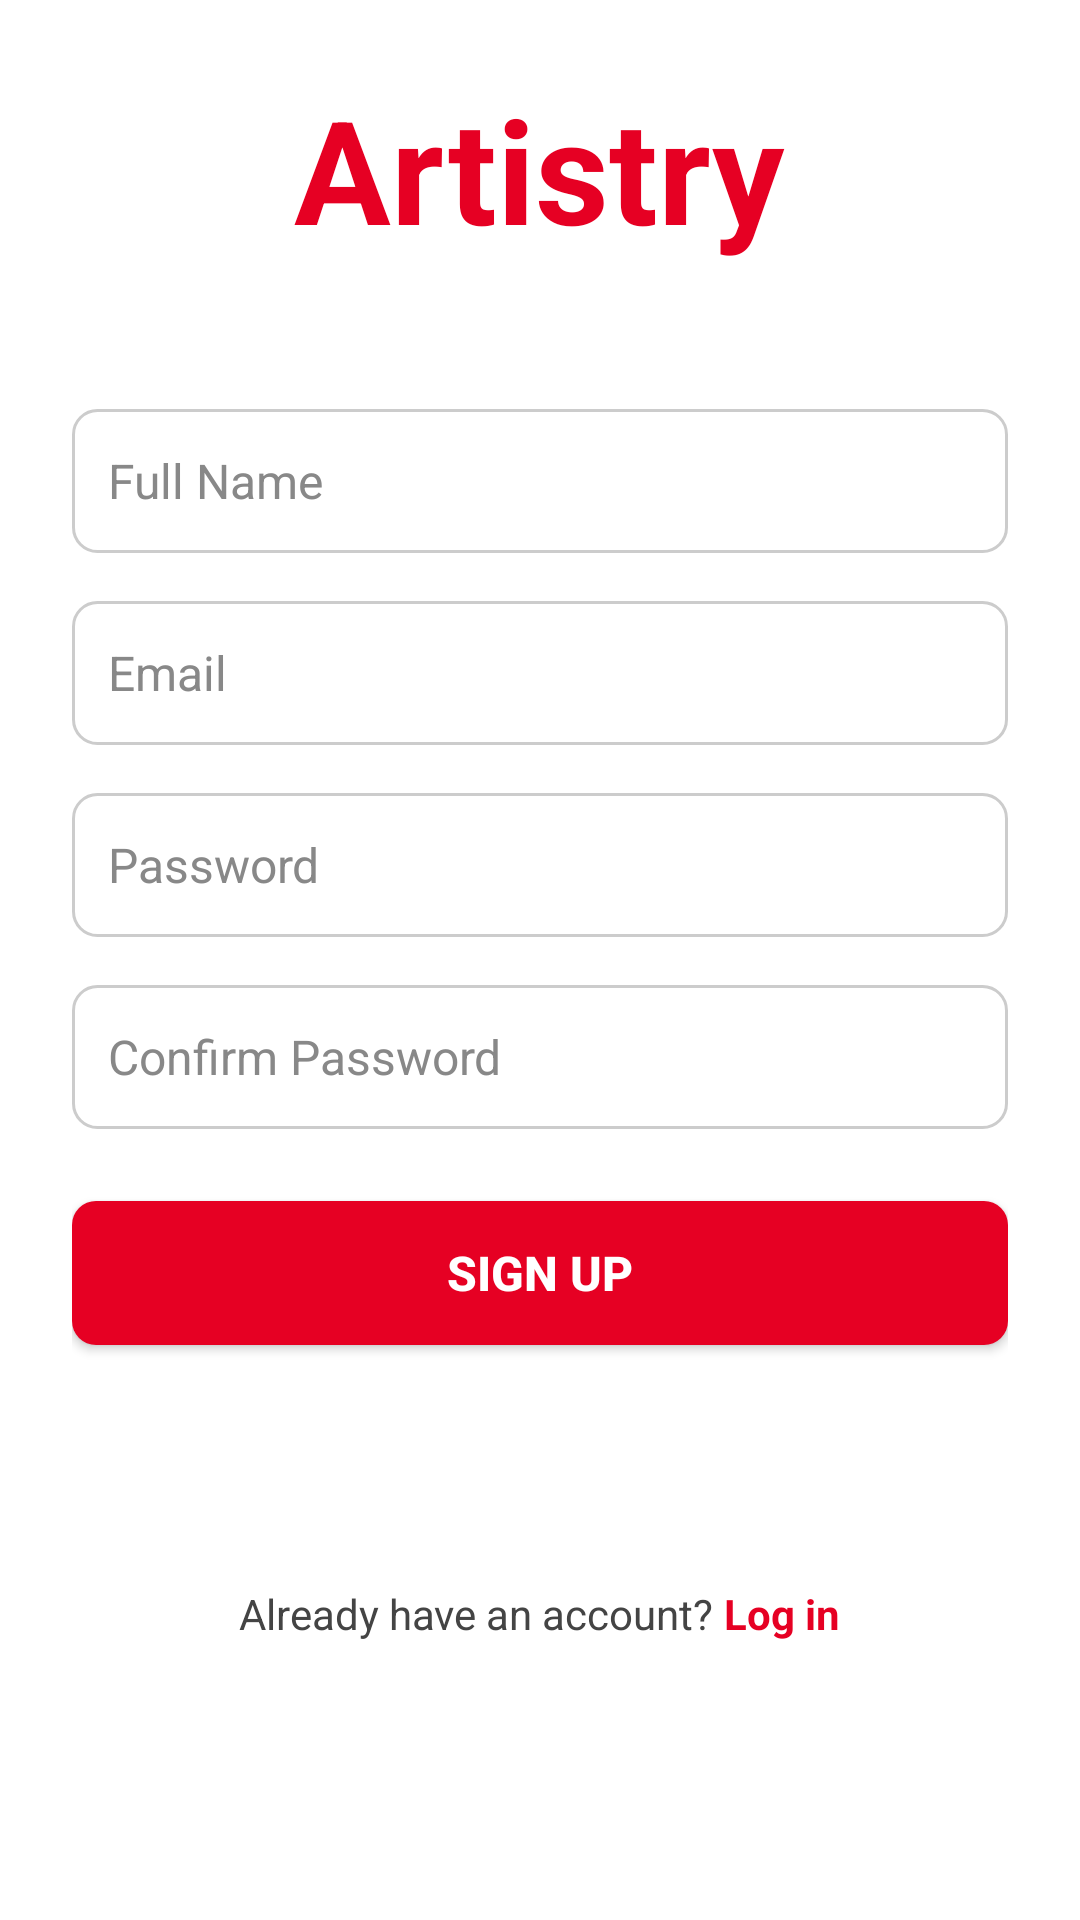

Reconstruct the res/layout file that produces this screen, plus the resources it refers to.
<!-- AndroidManifest.xml: application theme Theme.Artistry -->
<!-- res/layout/activity_sign_up.xml -->
<?xml version="1.0" encoding="utf-8"?>
<ScrollView xmlns:android="http://schemas.android.com/apk/res/android"
    android:layout_width="match_parent"
    android:layout_height="match_parent"
    android:background="@color/colorBackground"
    android:padding="24dp">

    <LinearLayout
        android:layout_width="match_parent"
        android:layout_height="wrap_content"
        android:orientation="vertical"
        android:gravity="center_horizontal">

        
        <TextView
            android:id="@+id/logo_signup"
            android:layout_width="wrap_content"
            android:layout_height="wrap_content"
            android:text="Artistry"
            android:textColor="@color/colorPrimary"
            android:textSize="48sp"
            android:textStyle="bold"
            android:layout_marginBottom="48dp" />

        
        <EditText
            android:id="@+id/et_full_name"
            android:layout_width="match_parent"
            android:layout_height="48dp"
            android:hint="Full Name"
            android:inputType="textPersonName"
            android:padding="12dp"
            android:background="@drawable/edittext_background"
            android:textColor="@color/colorTextPrimary"
            android:textColorHint="@color/colorTextHint"
            android:textSize="16sp"
            android:layout_marginBottom="16dp" />

        
        <EditText
            android:id="@+id/et_email_signup"
            android:layout_width="match_parent"
            android:layout_height="48dp"
            android:hint="Email"
            android:inputType="textEmailAddress"
            android:padding="12dp"
            android:background="@drawable/edittext_background"
            android:textColor="@color/colorTextPrimary"
            android:textColorHint="@color/colorTextHint"
            android:textSize="16sp"
            android:layout_marginBottom="16dp" />

        
        <EditText
            android:id="@+id/et_password_signup"
            android:layout_width="match_parent"
            android:layout_height="48dp"
            android:hint="Password"
            android:inputType="textPassword"
            android:padding="12dp"
            android:background="@drawable/edittext_background"
            android:textColor="@color/colorTextPrimary"
            android:textColorHint="@color/colorTextHint"
            android:textSize="16sp"
            android:layout_marginBottom="16dp" />

        
        <EditText
            android:id="@+id/et_confirm_password"
            android:layout_width="match_parent"
            android:layout_height="48dp"
            android:hint="Confirm Password"
            android:inputType="textPassword"
            android:padding="12dp"
            android:background="@drawable/edittext_background"
            android:textColor="@color/colorTextPrimary"
            android:textColorHint="@color/colorTextHint"
            android:textSize="16sp"
            android:layout_marginBottom="24dp" />

        
        <Button
            android:id="@+id/btn_signup"
            android:layout_width="match_parent"
            android:layout_height="48dp"
            android:text="Sign up"
            android:textColor="@color/colorButtonText"
            android:background="@drawable/bg_button_primary"
            android:textStyle="bold"
            android:textSize="16sp"
            android:gravity="center"
            android:layout_marginBottom="32dp" />

        
        <LinearLayout
            android:layout_width="wrap_content"
            android:layout_height="wrap_content"
            android:orientation="horizontal"
            android:layout_marginTop="48dp">

            <TextView
                android:layout_width="wrap_content"
                android:layout_height="wrap_content"
                android:text="Already have an account? "
                android:textSize="14sp"
                android:textColor="@color/colorTextSecondary" />

            <TextView
                android:id="@+id/tv_login_redirect"
                android:layout_width="wrap_content"
                android:layout_height="wrap_content"
                android:text="Log in"
                android:textColor="@color/colorPrimary"
                android:textStyle="bold"
                android:textSize="14sp"
                android:clickable="true"
                android:focusable="true" />
        </LinearLayout>

    </LinearLayout>

</ScrollView>
<!-- resources referenced by this layout -->
<resources>
  <color name="colorBackground">#FFFFFF</color>
  <color name="colorButtonText">#FFFFFF</color>
  <color name="colorPrimary">#E60023</color>
  <color name="colorTextHint">#888888</color>
  <color name="colorTextPrimary">#E60023</color>
  <color name="colorTextSecondary">#444444</color>
  <!-- drawable bg_button_primary (drawable) -->
  <?xml version="1.0" encoding="utf-8"?>
  <ripple xmlns:android="http://schemas.android.com/apk/res/android"
      android:color="@color/colorPrimaryDark">
  
      <item>
          <shape android:shape="rectangle">
              <solid android:color="@color/colorPrimary" />
              <corners android:radius="8dp" />
          </shape>
      </item>
  </ripple>
  <!-- drawable edittext_background (drawable) -->
  <?xml version="1.0" encoding="utf-8"?>
  <shape xmlns:android="http://schemas.android.com/apk/res/android"
      android:shape="rectangle">
  
      
      <solid android:color="#FFFFFF" />
  
      
      <corners android:radius="8dp" />
  
      
      <stroke
          android:width="1dp"
          android:color="#CCCCCC" />
  
      
      <padding
          android:left="12dp"
          android:top="12dp"
          android:right="12dp"
          android:bottom="12dp" />
  </shape>
  <style name="Theme.Artistry" parent="Theme.Material3.Light.NoActionBar">
  
          
          <item name="colorPrimary">@color/colorPrimary</item>
          <item name="colorPrimaryDark">@color/colorPrimaryDark</item>
          <item name="colorAccent">@color/colorPrimaryDark</item>
  
          
          <item name="android:windowBackground">@color/colorBackground</item>
  
          
          <item name="android:textColorPrimary">@color/colorTextPrimary</item>
          <item name="android:textColorSecondary">@color/colorTextSecondary</item>
          <item name="android:textColorHint">@color/colorTextHint</item>
  
          
          <item name="buttonStyle">@style/Widget.DigiArt.Button</item>
  
          
          <item name="editTextStyle">@style/Widget.DigiArt.EditText</item>
  
          
          <item name="windowNoTitle">true</item>
          <item name="windowActionBar">false</item>
  
      </style>
  <color name="colorPrimaryDark">#B0001A</color>
  <style name="Widget.DigiArt.Button" parent="Widget.AppCompat.Button">
          <item name="android:textColor">@color/colorButtonText</item>
          <item name="android:textSize">16sp</item>
          <item name="android:textStyle">bold</item>
          <item name="android:background">@drawable/bg_button_primary</item>
          <item name="android:minHeight">48dp</item>
          <item name="android:paddingLeft">16dp</item>
          <item name="android:paddingRight">16dp</item>
      </style>
  <style name="Widget.DigiArt.EditText" parent="Widget.AppCompat.EditText">
          <item name="android:background">@drawable/edittext_background</item>
          <item name="android:textColor">@color/colorTextPrimary</item>
          <item name="android:textColorHint">@color/colorTextHint</item>
          <item name="android:textSize">16sp</item>
          <item name="android:minHeight">48dp</item>
          <item name="android:padding">12dp</item>
      </style>
</resources>
